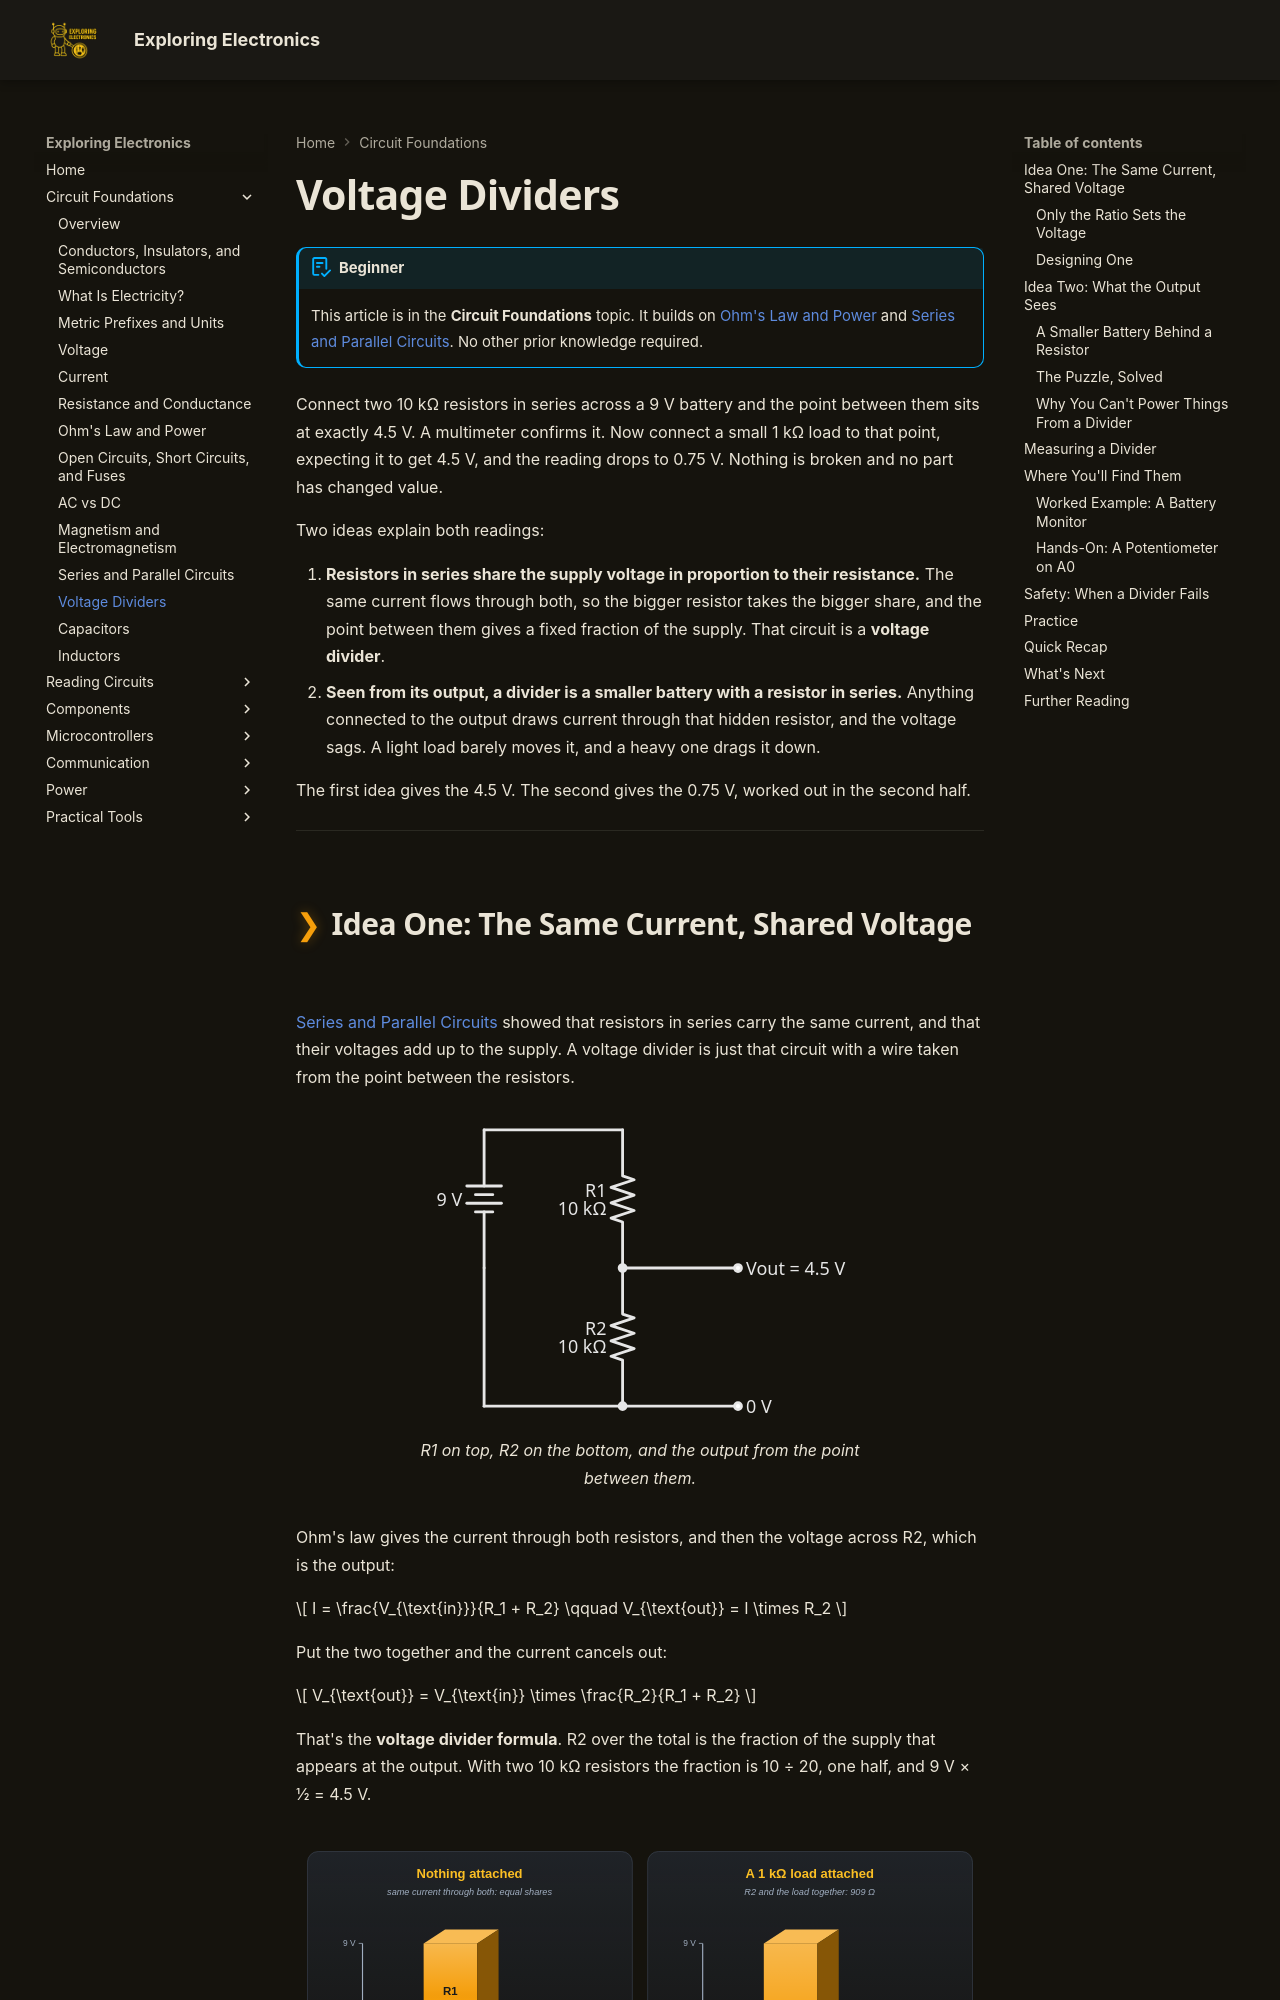

repository: bradpenney/exploring_electronics · page: voltage_divider/index.html · generator: mkdocs

---
date: "2026-10-02 23:30"
title: "Voltage Dividers: Two Resistors, Any Voltage You Need"
description: "How two resistors split a voltage, why the output collapses under load, and how to scale a 12 V battery down for an Arduino's analog pin safely."
---

# Voltage Dividers

!!! abstract "Beginner"
    This article is in the **Circuit Foundations** topic. It builds on [Ohm's Law and Power](ohms_law.md) and [Series and Parallel Circuits](series_and_parallel.md). No other prior knowledge required.

Connect two 10 kΩ resistors in series across a 9 V battery and the point between them sits at exactly 4.5 V. A multimeter confirms it. Now connect a small 1 kΩ load to that point, expecting it to get 4.5 V, and the reading drops to 0.75 V. Nothing is broken and no part has changed value.

Two ideas explain both readings:

1. **Resistors in series share the supply voltage in proportion to their resistance.** The same current flows through both, so the bigger resistor takes the bigger share, and the point between them gives a fixed fraction of the supply. That circuit is a **voltage divider**.
2. **Seen from its output, a divider is a smaller battery with a resistor in series.** Anything connected to the output draws current through that hidden resistor, and the voltage sags. A light load barely moves it, and a heavy one drags it down.

The first idea gives the 4.5 V. The second gives the 0.75 V, worked out in the second half.

---
